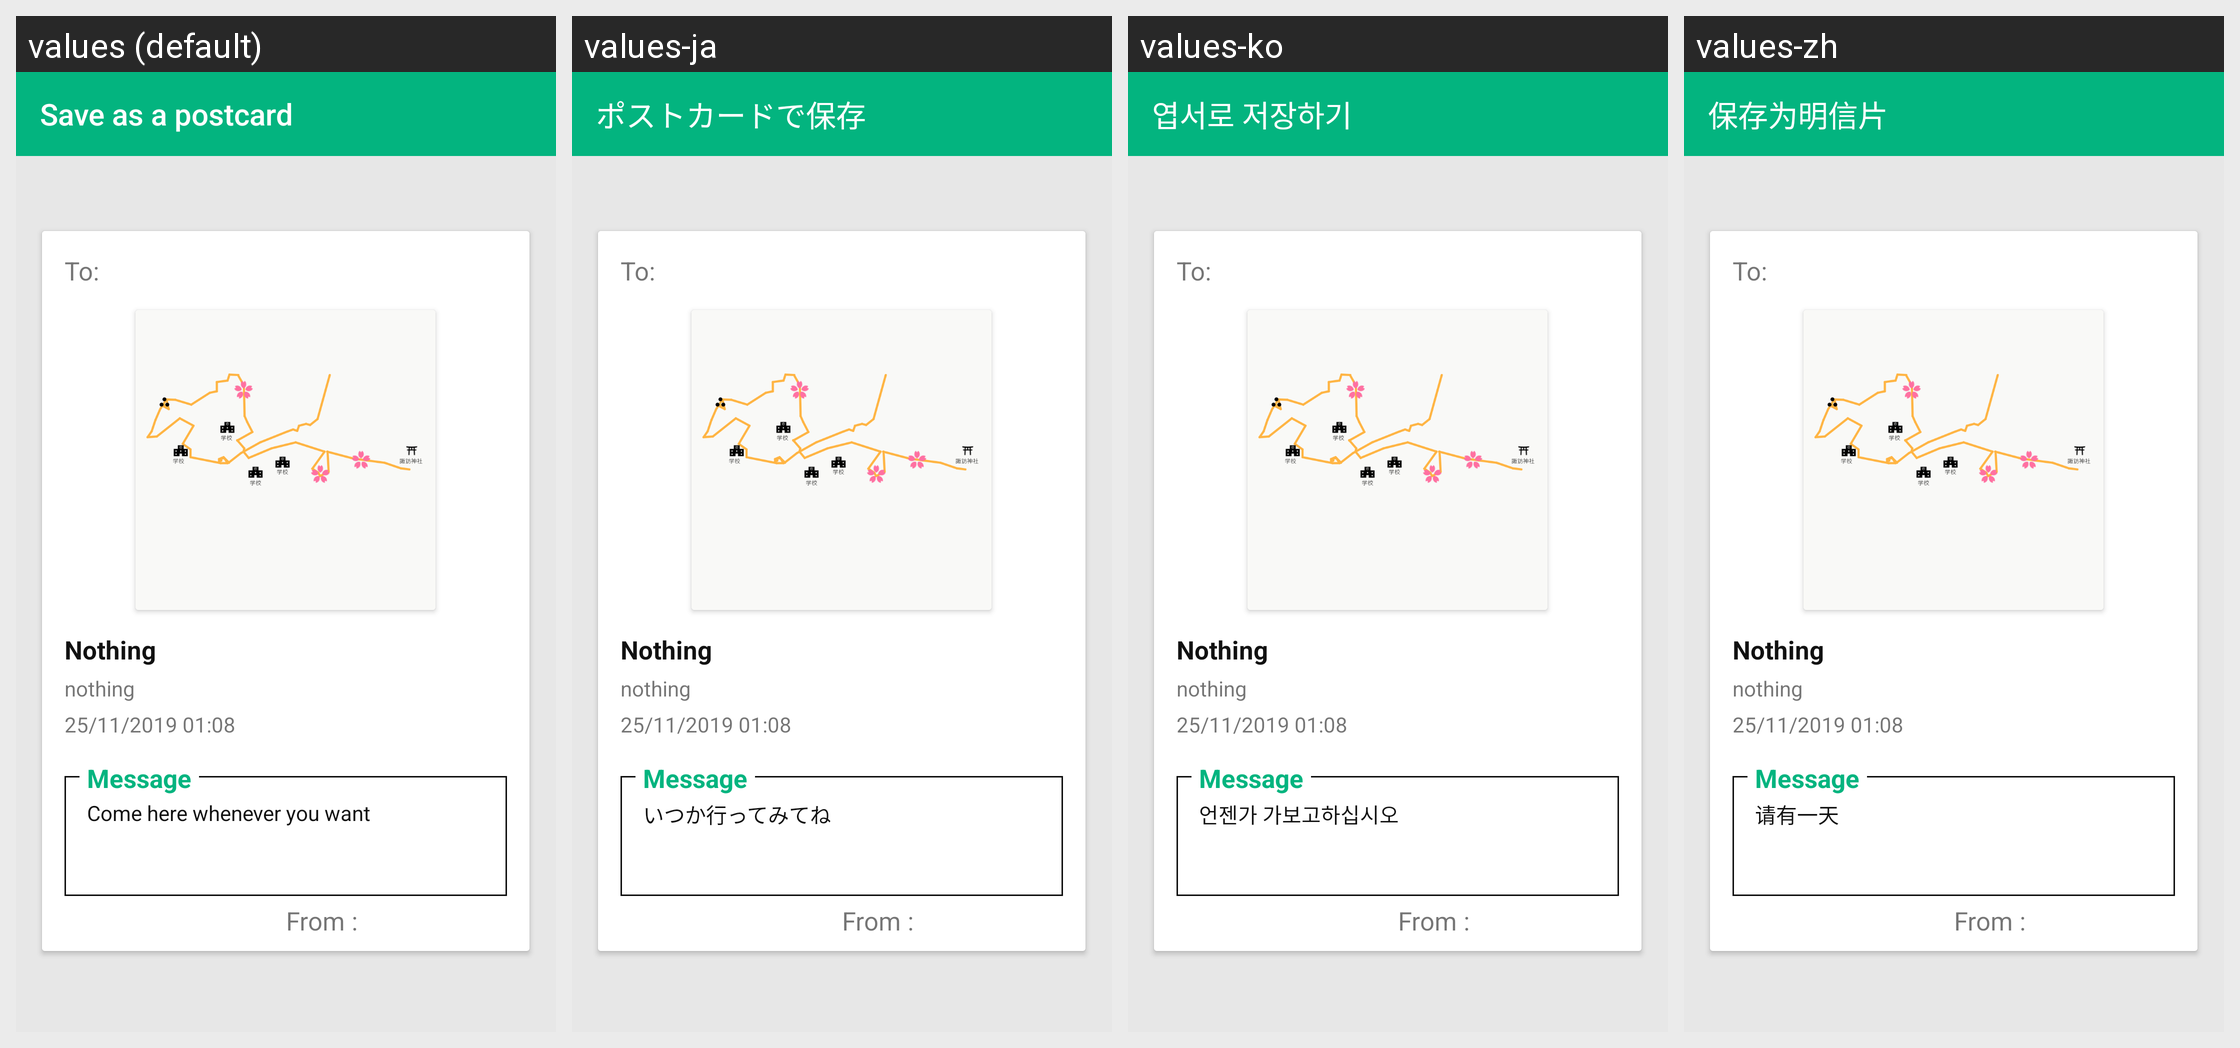

Strings drawn on this Android screen and how each of the app's shown locales translates them:
Android screen res/layout/print_map.xml rendered under 4 locales, left to right: values (default), values-ja, values-ko, values-zh. Device: Nexus 5 (rendered at 1080×1920; each locale shown at half size, 540×960, under a caption strip naming it); theme AppTheme.
Strings drawn on this screen, with the default value and each locale's value (text and hints the layout hard-codes, and strings that could not be matched under every locale, appear in the picture but are not listed):

save_as_a_poscard
  values: Save as a postcard
  values-ja: ポストカードで保存
  values-ko: 엽서로 저장하기
  values-zh: 保存为明信片

let_try_it_sometime
  values: Come here whenever you want
  values-ja: いつか行ってみてね
  values-ko: 언젠가 가보고하십시오
  values-zh: 请有一天
